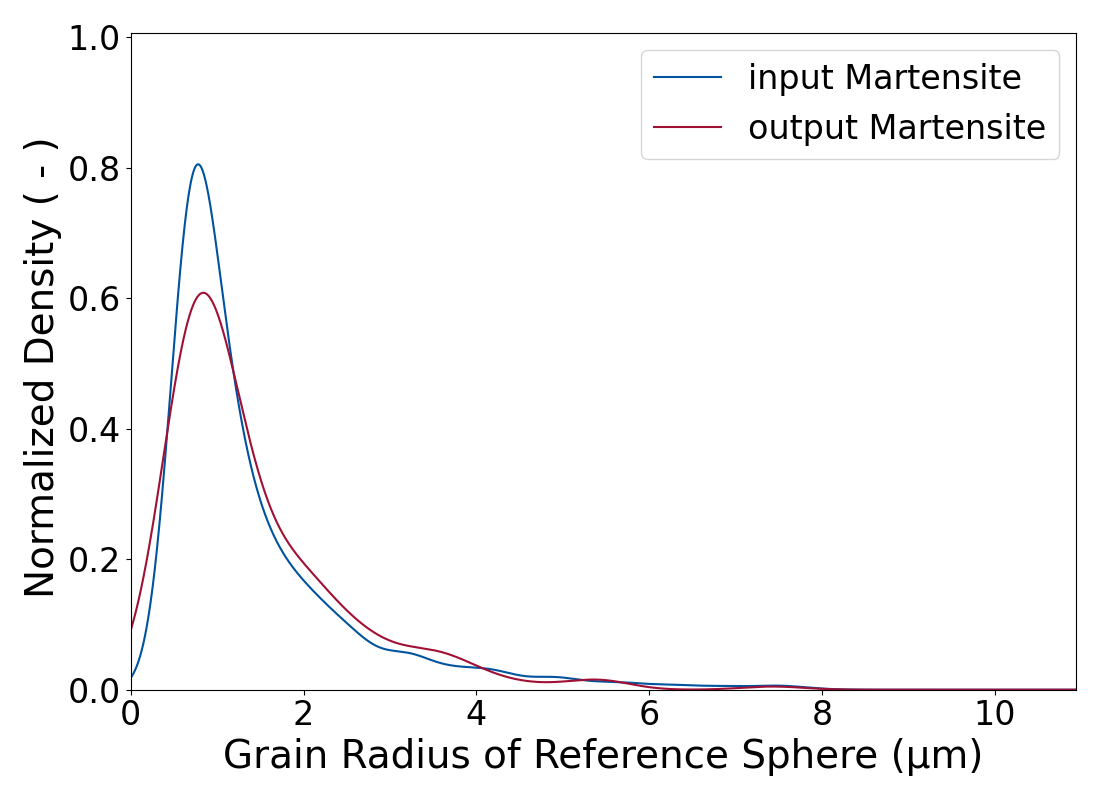

The table this chart was drawn from, first rows:
Grain Radius of Reference Sphere (µm); Normalized Density Input (-); Normalized Density Output (-)
0.0; 0.01795; 0.09083
0.002188; 0.01836; 0.09179
0.004376; 0.01879; 0.09275
0.006564; 0.01922; 0.09373
0.008752; 0.01966; 0.0947
0.01094; 0.02011; 0.09569
0.01313; 0.02056; 0.09668
0.01532; 0.02103; 0.09768
0.0175; 0.0215; 0.09869
0.01969; 0.02199; 0.09971
0.02188; 0.02248; 0.1007
0.02407; 0.02298; 0.1018
0.02626; 0.0235; 0.1028
0.02844; 0.02402; 0.1038
0.03063; 0.02455; 0.1049
0.03282; 0.02509; 0.106
0.03501; 0.02564; 0.107
0.03719; 0.02621; 0.1081
0.03938; 0.02678; 0.1092
0.04157; 0.02736; 0.1103
0.04376; 0.02795; 0.1114
0.04595; 0.02856; 0.1125
0.04813; 0.02917; 0.1136
0.05032; 0.0298; 0.1147
0.05251; 0.03044; 0.1158
0.0547; 0.03109; 0.117
0.05689; 0.03175; 0.1181
0.05907; 0.03242; 0.1193
0.06126; 0.0331; 0.1204
0.06345; 0.0338; 0.1216
0.06564; 0.03451; 0.1228
0.06783; 0.03523; 0.1239
0.07001; 0.03596; 0.1251
0.0722; 0.0367; 0.1263
0.07439; 0.03746; 0.1275
0.07658; 0.03823; 0.1287
0.07877; 0.03902; 0.1299
0.08095; 0.03981; 0.1312
0.08314; 0.04063; 0.1324
0.08533; 0.04145; 0.1336
0.08752; 0.04229; 0.1349
0.08971; 0.04314; 0.1361
0.09189; 0.044; 0.1374
0.09408; 0.04488; 0.1387
0.09627; 0.04578; 0.14
0.09846; 0.04668; 0.1412
0.1006; 0.04761; 0.1425
0.1028; 0.04854; 0.1438
0.105; 0.0495; 0.1451
0.1072; 0.05046; 0.1465
0.1094; 0.05145; 0.1478
0.1116; 0.05245; 0.1491
0.1138; 0.05346; 0.1505
0.116; 0.05449; 0.1518
0.1181; 0.05553; 0.1532
0.1203; 0.05659; 0.1545
0.1225; 0.05767; 0.1559
0.1247; 0.05876; 0.1573
0.1269; 0.05987; 0.1586
0.1291; 0.061; 0.16
... 4,940 more rows
